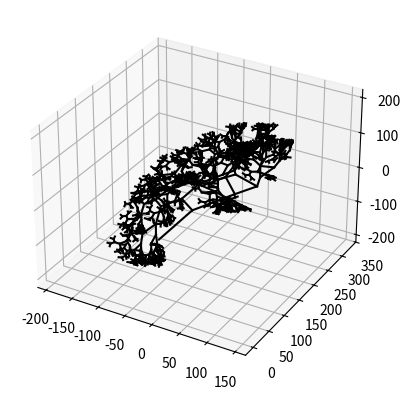

This chart was generated by the following Python code:
import numpy as np
import matplotlib.pyplot as plt
from mpl_toolkits.mplot3d import Axes3D
import random 
import math

def draw_fractal_tree(x, y, z, length, min_length, angle_xy, angle_z, axis):
    if length > min_length:
        # Рассчитываем координаты следующей точки
        new_x = x + length * np.cos(angle_xy) * np.cos(angle_z)
        new_y = y + length * np.sin(angle_xy) * np.cos(angle_z)
        new_z = z + length * np.sin(angle_z)

        # Рисуем линию между текущей и следующими точками
        axis.plot([x, new_x], [y, new_y], [z, new_z], 'k-')

        # Рекурсивный вызов для левой и правой ветвей
        draw_fractal_tree(new_x, new_y, new_z, length * 0.75, min_length, angle_xy - np.pi / 4, angle_z + np.pi / 8, axis)
        draw_fractal_tree(new_x, new_y, new_z, length * 0.75, min_length, angle_xy + np.pi / random.randint(1, 4), angle_z - np.pi / 8, axis)

# Создаем фигуру и ось для 3D отображения
fig = plt.figure()
ax = fig.add_subplot(111, projection='3d')

# Начальные параметры
x, y, z = 0, 0, 0
length = 100
min_length = 5
angle_xy = np.pi / 2  # Угол в плоскости XY
angle_z = 0           # Начальный угол по оси Z

# Вызываем функцию для рисования фрактала
draw_fractal_tree(x, y, z, length, min_length, angle_xy, angle_z, ax)

# Показываем график
plt.show()
